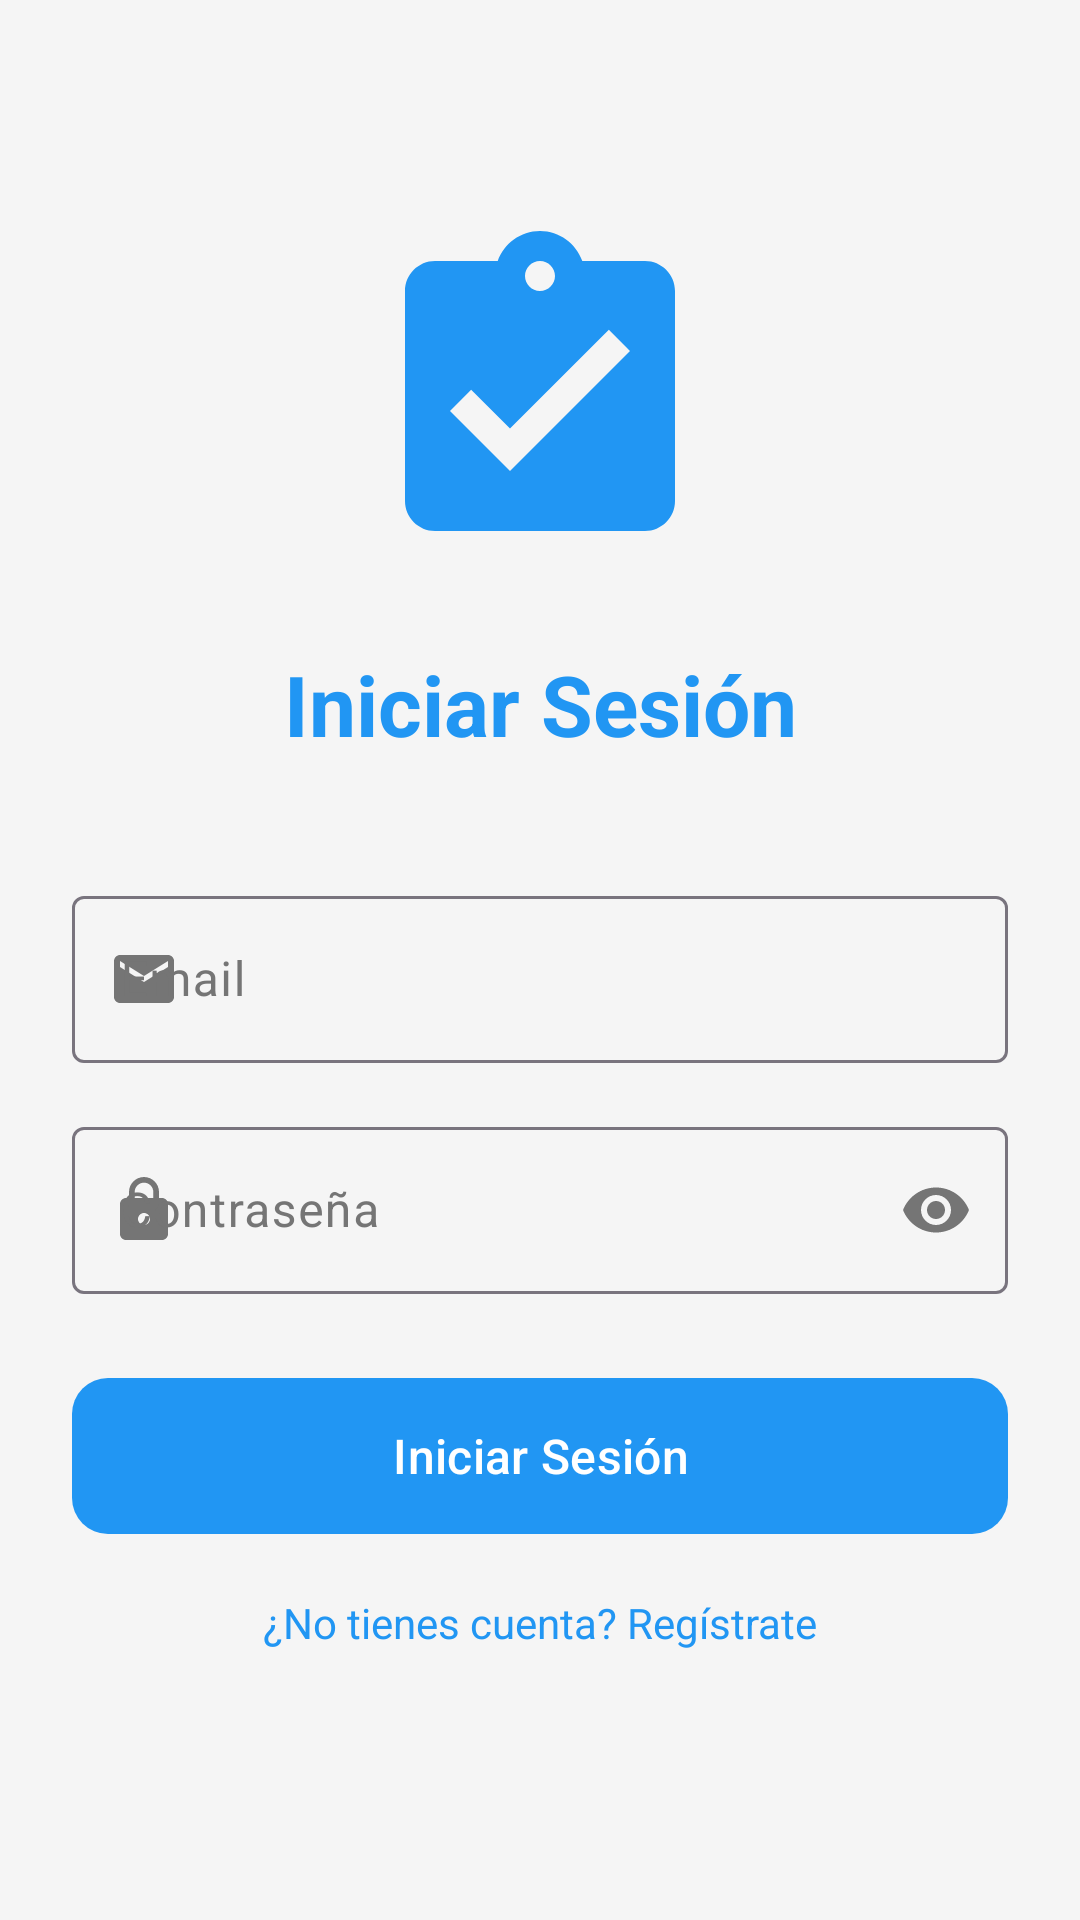

The Android layout XML behind this screen, and the referenced resources:
<!-- AndroidManifest.xml: application theme Theme.TodoApp -->
<!-- res/layout/activity_login.xml -->
<?xml version="1.0" encoding="utf-8"?>
<androidx.constraintlayout.widget.ConstraintLayout
    xmlns:android="http://schemas.android.com/apk/res/android"
    xmlns:app="http://schemas.android.com/apk/res-auto"
    xmlns:tools="http://schemas.android.com/tools"
    android:layout_width="match_parent"
    android:layout_height="match_parent"
    android:padding="24dp"
    tools:context=".ui.login.LoginActivity">

    <ImageView
        android:id="@+id/ivLogo"
        android:layout_width="120dp"
        android:layout_height="120dp"
        android:layout_marginTop="48dp"
        android:contentDescription="@string/app_name"
        android:src="@drawable/ic_todo_list"
        app:layout_constraintEnd_toEndOf="parent"
        app:layout_constraintStart_toStartOf="parent"
        app:layout_constraintTop_toTopOf="parent" />

    <TextView
        android:id="@+id/tvTitle"
        android:layout_width="wrap_content"
        android:layout_height="wrap_content"
        android:layout_marginTop="24dp"
        android:text="Iniciar Sesión"
        android:textSize="28sp"
        android:textStyle="bold"
        android:textColor="?attr/colorPrimary"
        app:layout_constraintEnd_toEndOf="parent"
        app:layout_constraintStart_toStartOf="parent"
        app:layout_constraintTop_toBottomOf="@id/ivLogo" />

    <com.google.android.material.textfield.TextInputLayout
        android:id="@+id/tilEmail"
        android:layout_width="0dp"
        android:layout_height="wrap_content"
        android:layout_marginTop="40dp"
        android:hint="Email"
        app:boxBackgroundMode="outline"
        app:endIconMode="clear_text"
        app:startIconDrawable="@drawable/ic_email"
        app:layout_constraintEnd_toEndOf="parent"
        app:layout_constraintStart_toStartOf="parent"
        app:layout_constraintTop_toBottomOf="@id/tvTitle">

        <com.google.android.material.textfield.TextInputEditText
            android:id="@+id/etEmail"
            android:layout_width="match_parent"
            android:layout_height="wrap_content"
            android:inputType="textEmailAddress"
            android:maxLines="1" />
    </com.google.android.material.textfield.TextInputLayout>

    <com.google.android.material.textfield.TextInputLayout
        android:id="@+id/tilPassword"
        android:layout_width="0dp"
        android:layout_height="wrap_content"
        android:layout_marginTop="16dp"
        android:hint="Contraseña"
        app:boxBackgroundMode="outline"
        app:endIconMode="password_toggle"
        app:startIconDrawable="@drawable/ic_lock"
        app:layout_constraintEnd_toEndOf="parent"
        app:layout_constraintStart_toStartOf="parent"
        app:layout_constraintTop_toBottomOf="@id/tilEmail">

        <com.google.android.material.textfield.TextInputEditText
            android:id="@+id/etPassword"
            android:layout_width="match_parent"
            android:layout_height="wrap_content"
            android:inputType="textPassword"
            android:maxLines="1" />
    </com.google.android.material.textfield.TextInputLayout>

    <com.google.android.material.textfield.TextInputLayout
        android:id="@+id/tilConfirmPassword"
        android:layout_width="0dp"
        android:layout_height="wrap_content"
        android:layout_marginTop="16dp"
        android:hint="Confirmar Contraseña"
        android:visibility="gone" app:boxBackgroundMode="outline"
        app:endIconMode="password_toggle"
        app:startIconDrawable="@drawable/ic_lock"
        app:layout_constraintEnd_toEndOf="parent"
        app:layout_constraintStart_toStartOf="parent"
        app:layout_constraintTop_toBottomOf="@id/tilPassword"
        tools:visibility="visible"> <com.google.android.material.textfield.TextInputEditText
        android:id="@+id/etConfirmPassword"
        android:layout_width="match_parent"
        android:layout_height="wrap_content"
        android:inputType="textPassword"
        android:maxLines="1" />
    </com.google.android.material.textfield.TextInputLayout>

    <ProgressBar
        android:id="@+id/progressBar"
        android:layout_width="wrap_content"
        android:layout_height="wrap_content"
        android:layout_marginTop="24dp"
        android:visibility="gone"
        app:layout_constraintEnd_toEndOf="parent"
        app:layout_constraintStart_toStartOf="parent"
        app:layout_constraintTop_toBottomOf="@id/tilConfirmPassword"
        tools:visibility="visible" />

    <com.google.android.material.button.MaterialButton
        android:id="@+id/btnSubmit"
        android:layout_width="0dp"
        android:layout_height="60dp"
        android:layout_marginTop="24dp"
        android:text="Iniciar Sesión"
        android:textSize="16sp"
        app:cornerRadius="12dp"
        app:layout_constraintEnd_toEndOf="parent"
        app:layout_constraintStart_toStartOf="parent"
        app:layout_constraintTop_toBottomOf="@id/progressBar" />

    <TextView
        android:id="@+id/tvToggleMode"
        android:layout_width="wrap_content"
        android:layout_height="wrap_content"
        android:layout_marginTop="16dp"
        android:text="¿No tienes cuenta? Regístrate"
        android:textColor="?attr/colorPrimary"
        android:textSize="14sp"
        app:layout_constraintEnd_toEndOf="parent"
        app:layout_constraintStart_toStartOf="parent"
        app:layout_constraintTop_toBottomOf="@id/btnSubmit" />

</androidx.constraintlayout.widget.ConstraintLayout>
<!-- resources referenced by this layout -->
<resources>
  <!-- drawable ic_email (drawable) -->
  <vector xmlns:android="http://schemas.android.com/apk/res/android"
      android:width="24dp"
      android:height="24dp"
      android:viewportWidth="24"
      android:viewportHeight="24">
      <path
          android:fillColor="@android:color/darker_gray"
          android:pathData="M20,4L4,4c-1.1,0 -1.99,0.9 -1.99,2L2,18c0,1.1 0.9,2 2,2h16c1.1,0 2,-0.9 2,-2L22,6c0,-1.1 -0.9,-2 -2,-2zM20,8l-8,5 -8,-5L4,6l8,5 8,-5v2z"/>
  </vector>
  <!-- drawable ic_lock (drawable) -->
  <vector xmlns:android="http://schemas.android.com/apk/res/android"
      android:width="24dp"
      android:height="24dp"
      android:viewportWidth="24"
      android:viewportHeight="24">
      <path
          android:fillColor="@android:color/darker_gray"
          android:pathData="M18,8h-1L17,6c0,-2.76 -2.24,-5 -5,-5S7,3.24 7,6v2L6,8c-1.1,0 -2,0.9 -2,2v10c0,1.1 0.9,2 2,2h12c1.1,0 2,-0.9 2,-2L20,10c0,-1.1 -0.9,-2 -2,-2zM12,17c-1.1,0 -2,-0.9 -2,-2s0.9,-2 2,-2 2,0.9 2,2 -0.9,2 -2,2zM15.1,8L8.9,8L8.9,6c0,-1.71 1.39,-3.1 3.1,-3.1 1.71,0 3.1,1.39 3.1,3.1v2z"/>
  </vector>
  <!-- drawable ic_todo_list (drawable) -->
  <vector xmlns:android="http://schemas.android.com/apk/res/android"
      android:width="24dp"
      android:height="24dp"
      android:viewportWidth="24"
      android:viewportHeight="24">
      <path
          android:fillColor="@color/primary"
          android:pathData="M19,3h-4.18C14.4,1.84 13.3,1 12,1c-1.3,0 -2.4,0.84 -2.82,2H5c-1.1,0 -2,0.9 -2,2v14c0,1.1 0.9,2 2,2h14c1.1,0 2,-0.9 2,-2V5c0,-1.1 -0.9,-2 -2,-2zM12,3c0.55,0 1,0.45 1,1s-0.45,1 -1,1 -1,-0.45 -1,-1 0.45,-1 1,-1zM10,17l-4,-4 1.41,-1.41L10,14.17l6.59,-6.59L18,9l-8,8z"/>
  </vector>
  <string name="app_name">Todo App</string>
  <style name="Theme.TodoApp" parent="Base.Theme.TodoApp" />
  <color name="primary">#2196F3</color>
  <style name="Base.Theme.TodoApp" parent="Theme.Material3.DayNight.NoActionBar">
  
          <item name="android:windowBackground">?attr/android:colorBackground</item>
  
          <item name="colorPrimary">#2196F3</item>
          <item name="colorOnPrimary">#FFFFFFFF</item>
          <item name="colorPrimaryContainer">#BBDEFB</item>
          <item name="colorOnPrimaryContainer">#1976D2</item>
  
          <item name="colorSecondary">#FF4081</item>
          <item name="colorOnSecondary">#FFFFFFFF</item>
  
          <item name="colorTertiary">@android:color/holo_green_dark</item>
          <item name="colorOnTertiary">#FFFFFFFF</item>
  
          <item name="android:colorBackground">#F5F5F5</item>
          <item name="colorOnBackground">#212121</item>
  
          <item name="colorSurface">#FFFFFF</item>
          <item name="colorOnSurface">#212121</item>
          <item name="colorOnSurfaceVariant">#757575</item>
  
          <item name="colorError">#F44336</item>
          <item name="colorOnError">#FFFFFFFF</item>
  
          <item name="android:statusBarColor">#1976D2</item>
          <item name="android:windowLightStatusBar">false</item>
      </style>
</resources>
